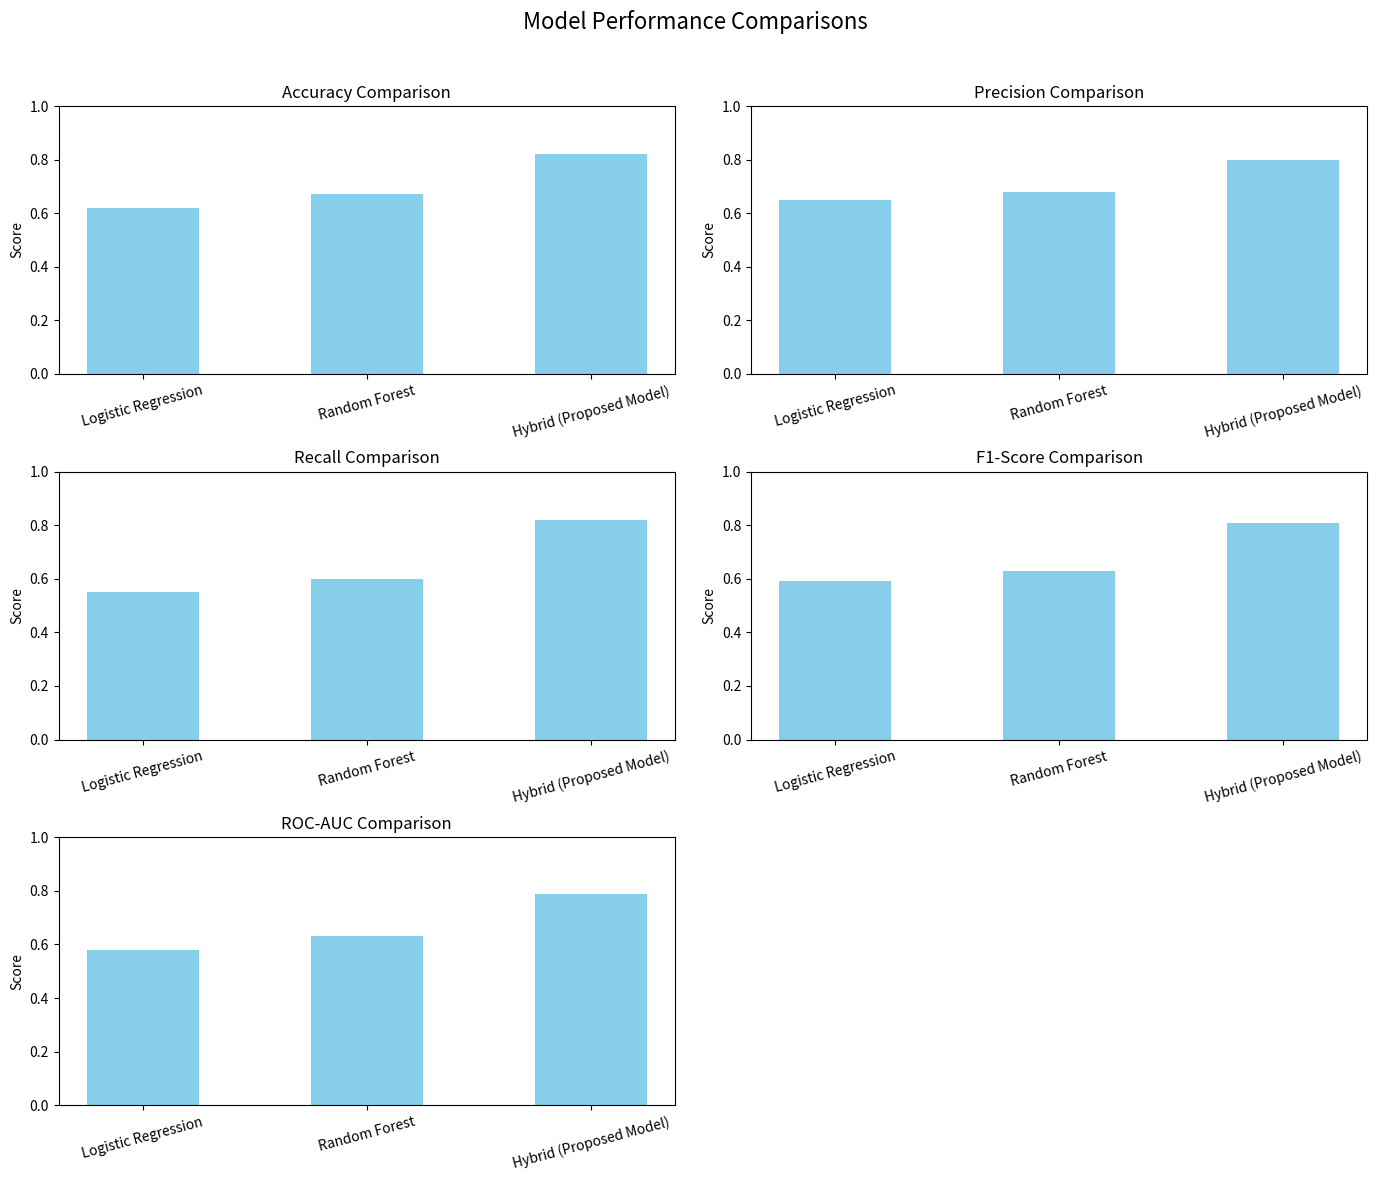

This chart was generated by the following Python code:
import matplotlib.pyplot as plt
import numpy as np

# Model names and performance metrics
models = ['Logistic Regression', 'Random Forest', 'Hybrid (Proposed Model)']
metrics = {
    'Accuracy': [0.62, 0.67, 0.82],
    'Precision': [0.65, 0.68, 0.80],
    'Recall': [0.55, 0.60, 0.82],
    'F1-Score': [0.59, 0.63, 0.81],
    'ROC-AUC': [0.58, 0.63, 0.79]
}

# X-axis positions
x = np.arange(len(models))
width = 0.5  # Width for bars

# Create subplots for all metrics
fig, axes = plt.subplots(3, 2, figsize=(14, 12))
fig.suptitle('Model Performance Comparisons', fontsize=16)

# Flatten axes for easier iteration
axes = axes.ravel()

# Iterate and plot each metric
for idx, (metric_name, values) in enumerate(metrics.items()):
    axes[idx].bar(x, values, color='skyblue', width=width)
    axes[idx].set_title(f'{metric_name} Comparison')
    axes[idx].set_xticks(x)
    axes[idx].set_xticklabels(models, rotation=15)
    axes[idx].set_ylim(0, 1)
    axes[idx].set_ylabel('Score')

# Remove the extra subplot (6th plot)
fig.delaxes(axes[-1])

# Adjust layout for readability
plt.tight_layout()
plt.subplots_adjust(top=0.9)
plt.show()
